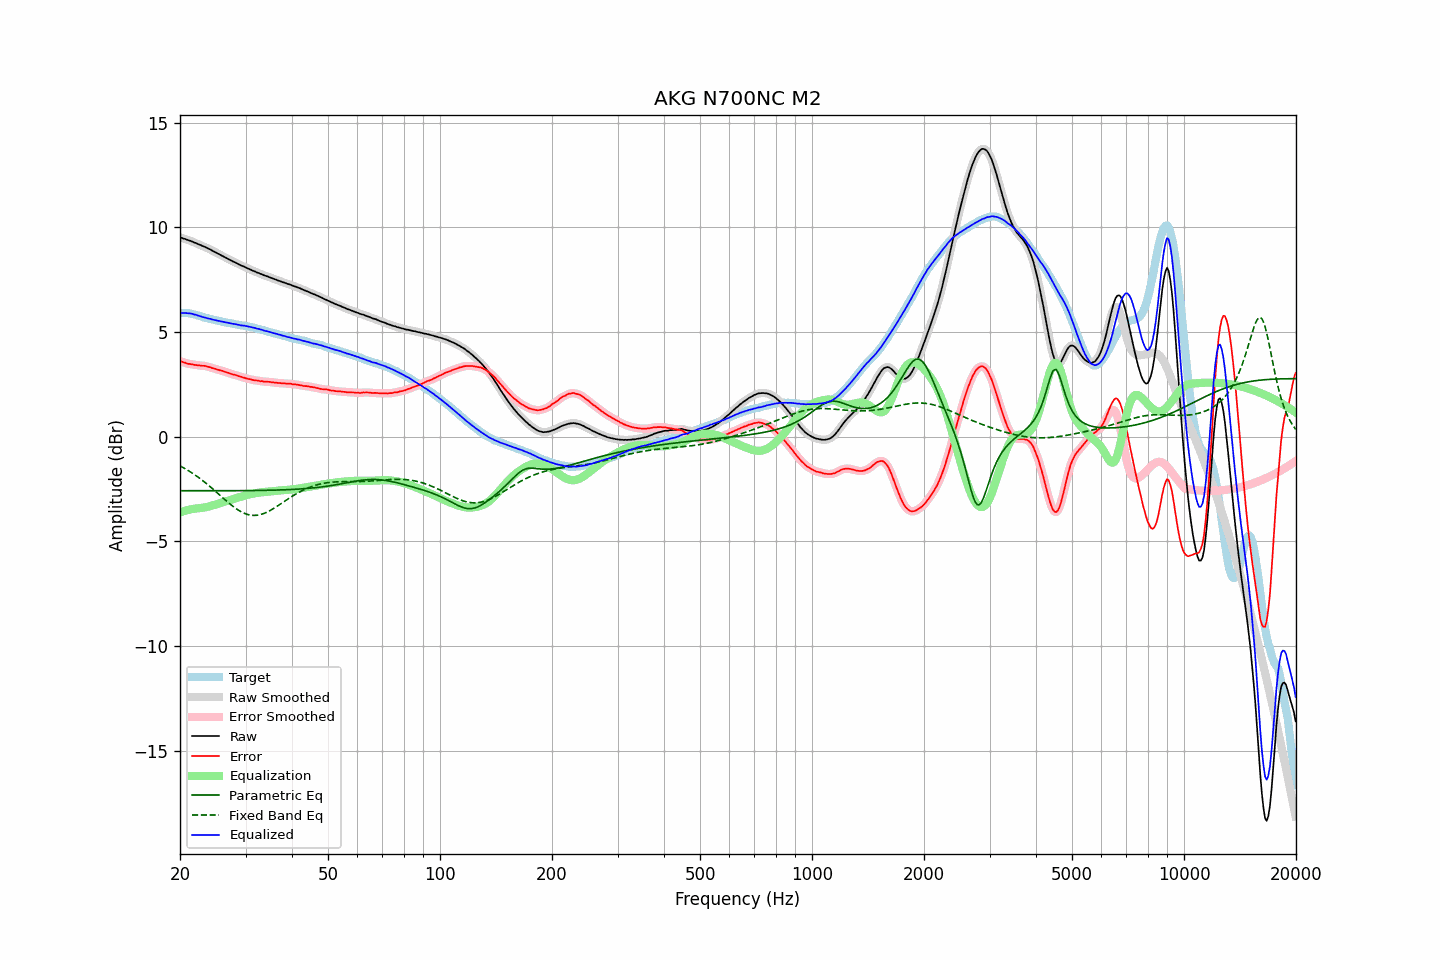

Source data for this figure (header and first rows):
frequency, raw, error, smoothed, error_smoothed, equalization, parametric_eq, fixed_band_eq, equalized_raw, equalized_smoothed, target
20.00, 9.52, 3.61, 9.52, 3.61, -3.61, -2.58, -1.39, 5.91, 5.91, 5.91
20.20, 9.50, 3.59, 9.49, 3.58, -3.58, -2.58, -1.43, 5.91, 5.91, 5.91
20.40, 9.47, 3.56, 9.47, 3.56, -3.56, -2.58, -1.47, 5.91, 5.91, 5.91
20.61, 9.45, 3.54, 9.44, 3.53, -3.53, -2.58, -1.52, 5.91, 5.91, 5.91
20.81, 9.42, 3.51, 9.42, 3.51, -3.51, -2.58, -1.56, 5.90, 5.90, 5.91
21.02, 9.39, 3.48, 9.39, 3.49, -3.49, -2.58, -1.61, 5.89, 5.90, 5.91
21.23, 9.37, 3.48, 9.36, 3.47, -3.48, -2.58, -1.65, 5.89, 5.89, 5.89
21.44, 9.34, 3.46, 9.33, 3.46, -3.46, -2.58, -1.70, 5.88, 5.87, 5.88
21.66, 9.31, 3.45, 9.31, 3.45, -3.45, -2.58, -1.75, 5.86, 5.86, 5.86
21.87, 9.27, 3.43, 9.27, 3.43, -3.43, -2.58, -1.81, 5.83, 5.84, 5.83
22.09, 9.25, 3.42, 9.24, 3.42, -3.42, -2.58, -1.86, 5.82, 5.82, 5.82
22.31, 9.21, 3.41, 9.21, 3.41, -3.42, -2.58, -1.91, 5.79, 5.79, 5.79
22.54, 9.18, 3.40, 9.18, 3.40, -3.41, -2.58, -1.97, 5.77, 5.77, 5.77
22.76, 9.15, 3.39, 9.14, 3.40, -3.40, -2.58, -2.03, 5.75, 5.74, 5.75
22.99, 9.11, 3.39, 9.11, 3.39, -3.39, -2.58, -2.08, 5.72, 5.72, 5.72
23.22, 9.08, 3.39, 9.08, 3.38, -3.38, -2.58, -2.15, 5.70, 5.70, 5.69
23.45, 9.05, 3.38, 9.04, 3.37, -3.36, -2.58, -2.21, 5.68, 5.68, 5.67
23.69, 9.01, 3.35, 9.01, 3.35, -3.35, -2.58, -2.27, 5.66, 5.66, 5.66
23.92, 8.97, 3.33, 8.97, 3.33, -3.33, -2.58, -2.33, 5.64, 5.64, 5.64
24.16, 8.94, 3.31, 8.93, 3.30, -3.31, -2.58, -2.40, 5.63, 5.62, 5.63
24.40, 8.89, 3.28, 8.89, 3.28, -3.29, -2.58, -2.46, 5.60, 5.60, 5.61
24.65, 8.85, 3.26, 8.85, 3.26, -3.26, -2.58, -2.53, 5.58, 5.58, 5.59
24.89, 8.81, 3.24, 8.80, 3.24, -3.24, -2.58, -2.60, 5.57, 5.57, 5.56
25.14, 8.77, 3.21, 8.77, 3.21, -3.22, -2.58, -2.67, 5.55, 5.55, 5.55
25.39, 8.73, 3.19, 8.73, 3.19, -3.19, -2.58, -2.73, 5.53, 5.53, 5.53
25.65, 8.69, 3.16, 8.69, 3.17, -3.17, -2.58, -2.80, 5.52, 5.51, 5.52
25.91, 8.65, 3.16, 8.65, 3.15, -3.15, -2.58, -2.87, 5.50, 5.50, 5.49
26.16, 8.61, 3.13, 8.61, 3.13, -3.12, -2.58, -2.94, 5.48, 5.48, 5.48
26.43, 8.57, 3.10, 8.57, 3.10, -3.10, -2.58, -3.01, 5.47, 5.47, 5.47
26.69, 8.53, 3.08, 8.53, 3.08, -3.07, -2.58, -3.07, 5.45, 5.45, 5.45
26.96, 8.49, 3.05, 8.49, 3.05, -3.05, -2.58, -3.14, 5.44, 5.44, 5.44
27.23, 8.45, 3.02, 8.45, 3.02, -3.03, -2.58, -3.20, 5.42, 5.42, 5.42
27.50, 8.41, 2.99, 8.41, 3.00, -3.00, -2.58, -3.27, 5.40, 5.41, 5.41
27.77, 8.37, 2.97, 8.37, 2.97, -2.98, -2.58, -3.33, 5.39, 5.39, 5.39
28.05, 8.34, 2.96, 8.33, 2.96, -2.95, -2.57, -3.38, 5.38, 5.38, 5.38
28.33, 8.30, 2.94, 8.30, 2.93, -2.93, -2.57, -3.44, 5.37, 5.37, 5.36
28.62, 8.26, 2.91, 8.26, 2.91, -2.91, -2.57, -3.49, 5.35, 5.35, 5.35
28.90, 8.22, 2.88, 8.22, 2.88, -2.88, -2.57, -3.54, 5.33, 5.33, 5.34
29.19, 8.18, 2.86, 8.18, 2.86, -2.86, -2.57, -3.58, 5.32, 5.32, 5.31
29.48, 8.15, 2.83, 8.15, 2.84, -2.84, -2.57, -3.62, 5.31, 5.31, 5.31
29.78, 8.12, 2.82, 8.11, 2.81, -2.81, -2.57, -3.65, 5.30, 5.30, 5.30
30.08, 8.08, 2.79, 8.08, 2.79, -2.79, -2.57, -3.68, 5.28, 5.28, 5.29
30.38, 8.04, 2.77, 8.04, 2.77, -2.77, -2.57, -3.71, 5.27, 5.27, 5.27
30.68, 8.01, 2.75, 8.01, 2.75, -2.75, -2.57, -3.73, 5.25, 5.25, 5.25
30.99, 7.98, 2.74, 7.97, 2.74, -2.74, -2.57, -3.74, 5.24, 5.24, 5.23
31.30, 7.94, 2.72, 7.94, 2.72, -2.72, -2.57, -3.75, 5.22, 5.22, 5.22
31.61, 7.91, 2.70, 7.91, 2.70, -2.71, -2.57, -3.76, 5.20, 5.20, 5.21
31.93, 7.88, 2.69, 7.87, 2.69, -2.69, -2.57, -3.75, 5.18, 5.18, 5.19
32.24, 7.84, 2.68, 7.84, 2.68, -2.68, -2.57, -3.75, 5.16, 5.16, 5.15
32.57, 7.82, 2.68, 7.81, 2.67, -2.67, -2.56, -3.73, 5.15, 5.14, 5.14
32.89, 7.78, 2.65, 7.78, 2.66, -2.66, -2.56, -3.72, 5.12, 5.12, 5.13
33.22, 7.76, 2.66, 7.75, 2.65, -2.65, -2.56, -3.69, 5.11, 5.10, 5.10
33.55, 7.72, 2.63, 7.72, 2.64, -2.64, -2.56, -3.67, 5.07, 5.08, 5.08
33.89, 7.69, 2.63, 7.69, 2.63, -2.63, -2.56, -3.64, 5.05, 5.06, 5.06
34.23, 7.67, 2.63, 7.66, 2.63, -2.63, -2.56, -3.60, 5.04, 5.04, 5.04
34.57, 7.64, 2.62, 7.64, 2.62, -2.62, -2.56, -3.56, 5.02, 5.02, 5.01
34.92, 7.61, 2.62, 7.61, 2.61, -2.61, -2.55, -3.52, 5.00, 5.00, 4.99
35.27, 7.58, 2.60, 7.58, 2.60, -2.60, -2.55, -3.48, 4.97, 4.97, 4.98
35.62, 7.55, 2.59, 7.55, 2.59, -2.59, -2.55, -3.44, 4.95, 4.95, 4.95
35.97, 7.52, 2.59, 7.52, 2.58, -2.59, -2.55, -3.39, 4.93, 4.93, 4.93
... 635 more rows
